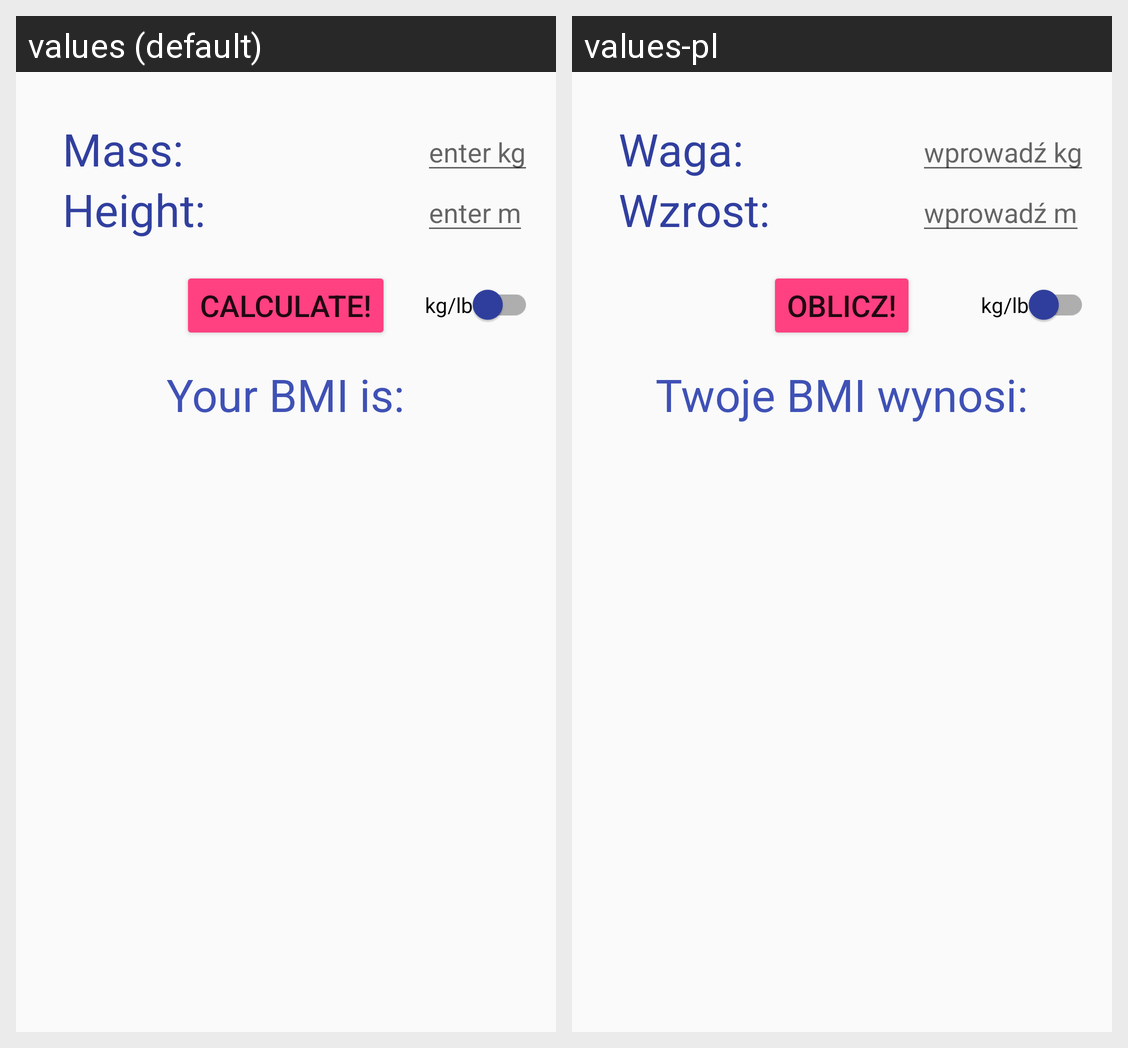

The Android screen above is rendered under two locales of the same app. Produce the string resources it draws, with the default and per-locale values.
Android screen res/layout/activity_main.xml rendered under 2 locales, left to right: values (default), values-pl. Device: Nexus 5 (rendered at 1080×1920; each locale shown at half size, 540×960, under a caption strip naming it); theme AppTheme.
Strings drawn on this screen, with the default value and each locale's value (text and hints the layout hard-codes, and strings that could not be matched under every locale, appear in the picture but are not listed):

get_mass
  values: Mass:
  values-pl: Waga:

your_mass
  values: enter kg
  values-pl: wprowadź kg

get_height
  values: Height:
  values-pl: Wzrost:

your_height
  values: enter m
  values-pl: wprowadź m

calculate
  values: Calculate!
  values-pl: Oblicz!

kg_switch
  values: kg/lb
  values-pl: kg/lb  [not translated; the default value is used]

your_bmi
  values: Your BMI is:
  values-pl: Twoje BMI wynosi:
